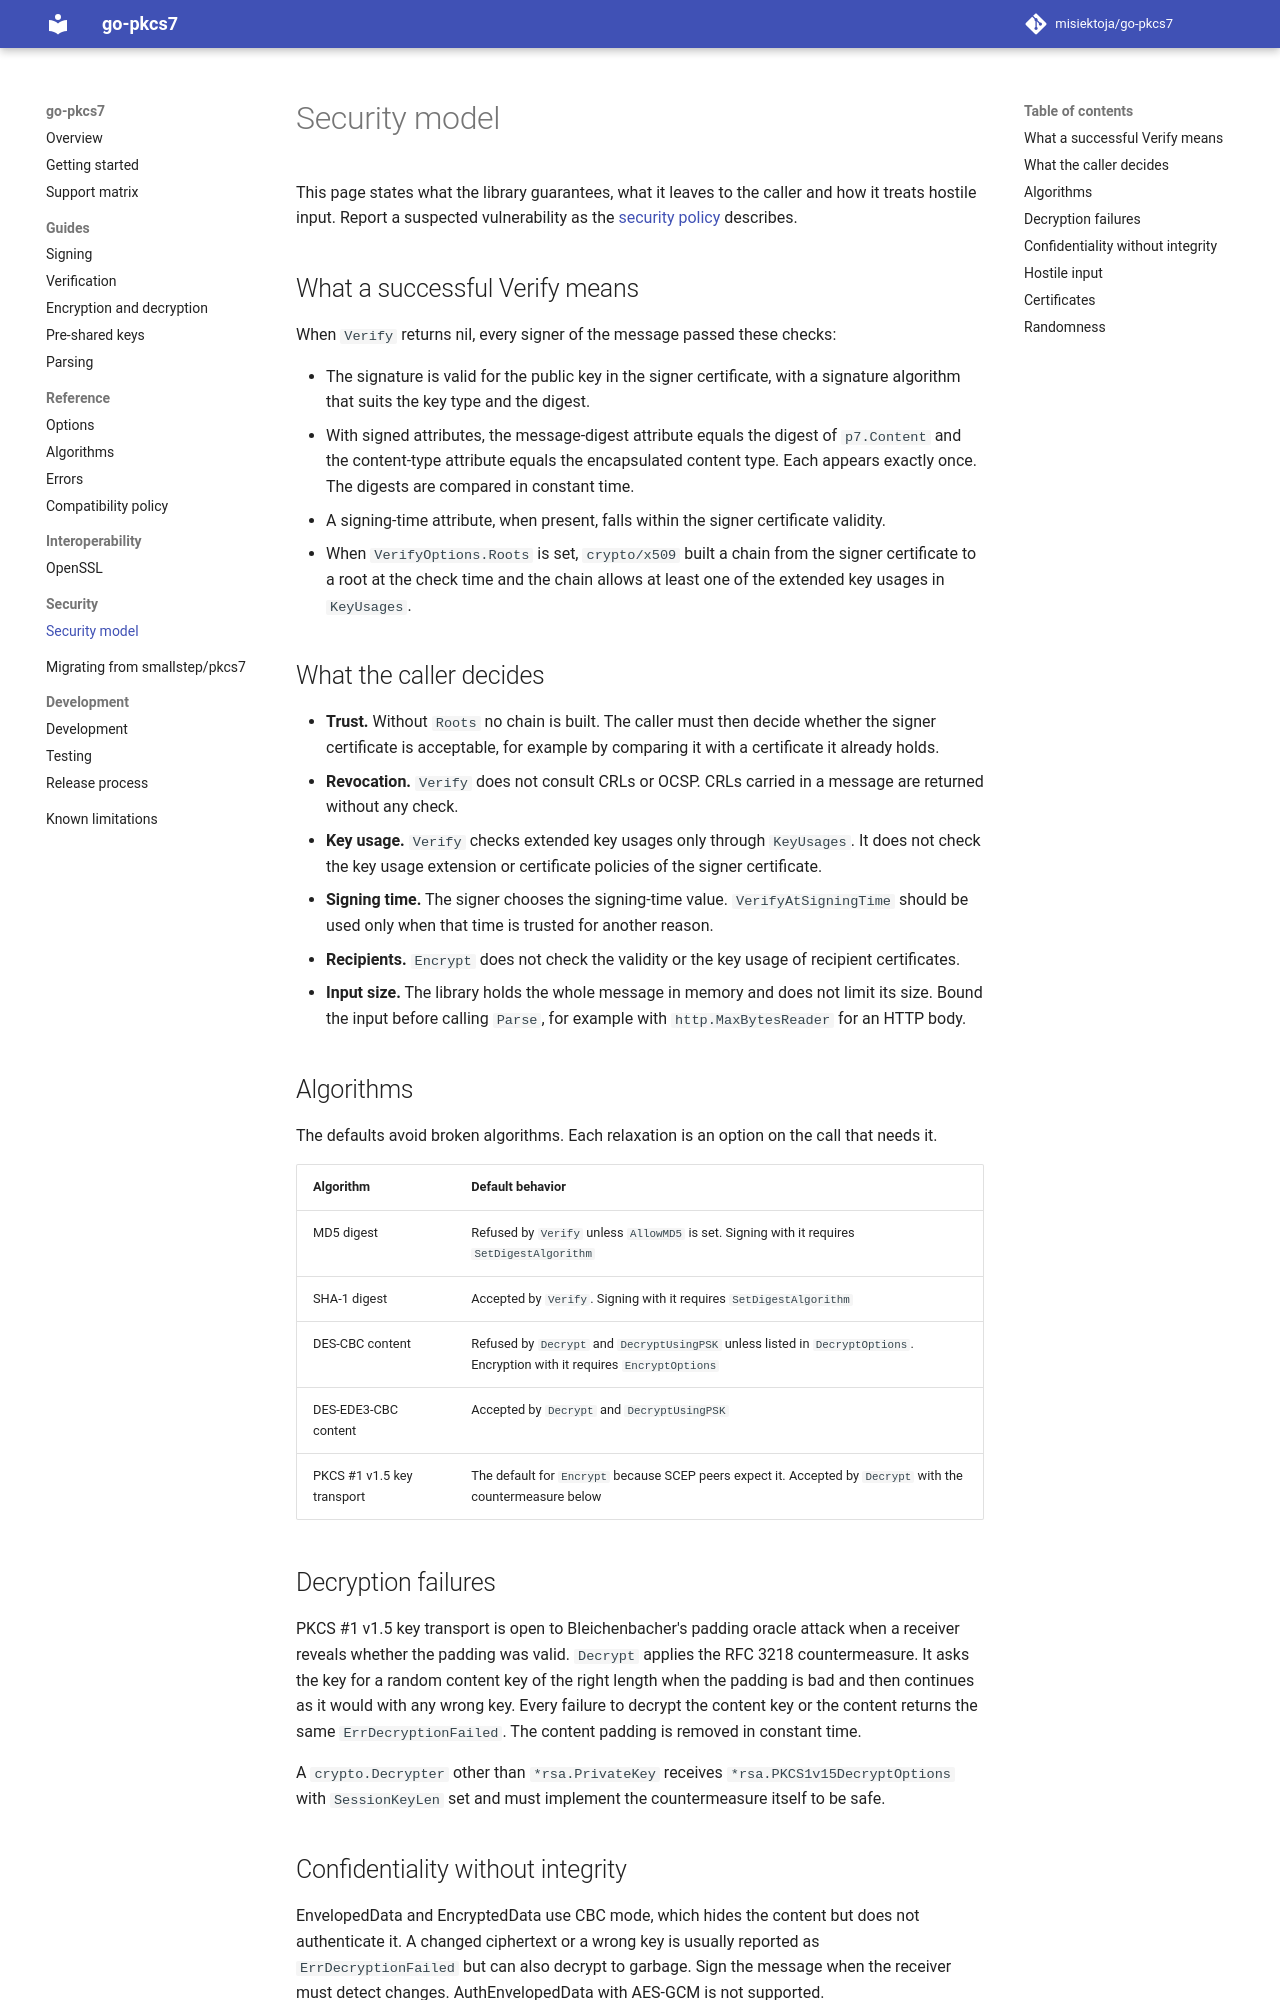

repository: misiektoja/go-pkcs7 · page: security/security-model/index.html · generator: mkdocs

---
description: "Security model of go-pkcs7: what a successful Verify guarantees, what the caller decides, decryption failures and handling of hostile input."
---

# Security model

This page states what the library guarantees, what it leaves to the caller and how it treats
hostile input. Report a suspected vulnerability as the
[security policy](https://github.com/misiektoja/go-pkcs7/blob/main/SECURITY.md) describes.

## What a successful Verify means

When `Verify` returns nil, every signer of the message passed these checks:

* The signature is valid for the public key in the signer certificate, with a signature algorithm
  that suits the key type and the digest.
* With signed attributes, the message-digest attribute equals the digest of `p7.Content` and the
  content-type attribute equals the encapsulated content type. Each appears exactly once. The
  digests are compared in constant time.
* A signing-time attribute, when present, falls within the signer certificate validity.
* When `VerifyOptions.Roots` is set, `crypto/x509` built a chain from the signer certificate to a
  root at the check time and the chain allows at least one of the extended key usages in
  `KeyUsages`.

## What the caller decides

* **Trust.** Without `Roots` no chain is built. The caller must then decide whether the signer
  certificate is acceptable, for example by comparing it with a certificate it already holds.
* **Revocation.** `Verify` does not consult CRLs or OCSP. CRLs carried in a message are returned
  without any check.
* **Key usage.** `Verify` checks extended key usages only through `KeyUsages`. It does not check the
  key usage extension or certificate policies of the signer certificate.
* **Signing time.** The signer chooses the signing-time value. `VerifyAtSigningTime` should be used
  only when that time is trusted for another reason.
* **Recipients.** `Encrypt` does not check the validity or the key usage of recipient
  certificates.
* **Input size.** The library holds the whole message in memory and does not limit its size. Bound
  the input before calling `Parse`, for example with `http.MaxBytesReader` for an HTTP body.

## Algorithms

The defaults avoid broken algorithms. Each relaxation is an option on the call that needs it.

| Algorithm | Default behavior |
| --- | --- |
| MD5 digest | Refused by `Verify` unless `AllowMD5` is set. Signing with it requires `SetDigestAlgorithm` |
| SHA-1 digest | Accepted by `Verify`. Signing with it requires `SetDigestAlgorithm` |
| DES-CBC content | Refused by `Decrypt` and `DecryptUsingPSK` unless listed in `DecryptOptions`. Encryption with it requires `EncryptOptions` |
| DES-EDE3-CBC content | Accepted by `Decrypt` and `DecryptUsingPSK` |
| PKCS #1 v1.5 key transport | The default for `Encrypt` because SCEP peers expect it. Accepted by `Decrypt` with the countermeasure below |

## Decryption failures

PKCS #1 v1.5 key transport is open to Bleichenbacher's padding oracle attack when a receiver
reveals whether the padding was valid. `Decrypt` applies the RFC 3218 countermeasure. It asks the
key for a random content key of the right length when the padding is bad and then continues as
it would with any wrong key. Every failure to decrypt the content key or the
content returns the same `ErrDecryptionFailed`. The content padding is removed in constant
time.

A `crypto.Decrypter` other than `*rsa.PrivateKey` receives `*rsa.PKCS1v15DecryptOptions` with
`SessionKeyLen` set and must implement the countermeasure itself to be safe.
